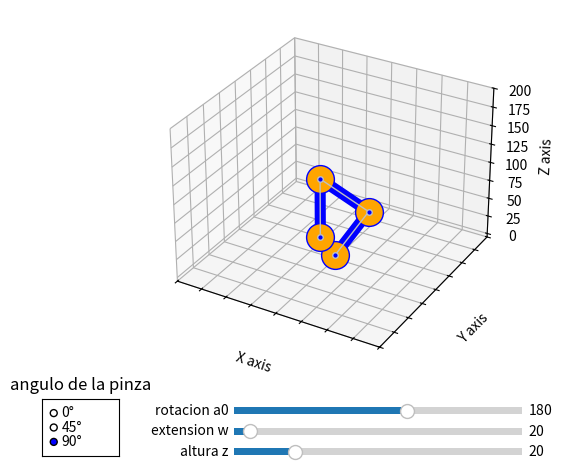

This chart was generated by the following Python code:
from matplotlib.widgets import Slider, RadioButtons
from mpl_toolkits.mplot3d import Axes3D
import matplotlib.pyplot as plt
import numpy as np


def main():
    robot = Dibujar_Robot()


class Dibujar_Robot():
    def __init__(self):
        '''Definicion de las variables'''
        segmentos = int(4)  # número de segmentos
        self.l = np.array([0, 100, 100, 80])  # Longitud del segmento
        self.w = np.array([0] * segmentos, dtype=float)  # coordinadas horizontal
        self.z = np.array([0] * segmentos, dtype=float)  # coordinadas verticales
        self.x = np.array([0] * segmentos, dtype=float)  # componentes del eje x
        self.y = np.array([0] * segmentos, dtype=float)  # componentes del eje y
        self.a = np.array([np.pi] * segmentos, dtype=float)  # ángulo para el enlace
        self.gripper_angle = np.array([0, -45, -90, 45, 90])  # angulos de la pinza preseleccionados
        self.current_gripper = 2  # angulo de seleccion de la pinza
        self.tw = 30.0  # profundidad de posicion del eje w
        self.tz = 20.0  # altura de la posicion inicial en el eje z
        self.l12 = 0.0  # Hipotenusa entre a1 y a
        self.a12 = 0.0  # angulo inscrito entre la hipotenusa, w
        self.fig = plt.figure("Brazo Robot")  # Crear la ventana
        self.ax = plt.axes([0.05, 0.2, 0.90, .75], projection='3d')  # 3d ax panel
        self.axe = plt.axes([0.25, 0.85, 0.001, .001])  # panel para los mensajes de error

        '''Dibujar widgets'''
        # Dibujar el slider del panel a0
        axxval = plt.axes([0.35, 0.1, 0.45, 0.03])
        a0_val = Slider(axxval, 'rotacion a0', 0.0, 300, valinit=180)

        # Dibujar el slider del panel tw
        axyval = plt.axes([0.35, 0.0575, 0.45, 0.03])
        tw_val = Slider(axyval, 'extension w', 5, 280, valinit=20)

        # Dibujar el slider del panel xval
        axzval = plt.axes([0.35, 0.015, 0.45, 0.03])
        z_val = Slider(axzval, 'altura z', -50, 280, valinit=20)

        # Generar los radio buttons para la pinza
        rax = plt.axes([0.05, 0.02, 0.12, 0.12])  # , axisbg=axcolor)
        rax.set_title('angulo de la pinza', fontsize=12)
        set_gripper = RadioButtons(rax, ('0' + u"\u00b0", '45' + u"\u00b0", '90' + u"\u00b0"), active=2)

        self.display_error()  # Dibuja y oculta la ventana de error
        self.draw_robot()  # Funcion que dibuja el brazo robot

        #Modificar y redibujar el brazo cuando se modifica los paneles
        def update_a0_val(val):
            self.a[0] = np.deg2rad(val)
            self.draw_robot()

        a0_val.on_changed(update_a0_val)

        def update_tw_val(val):
            self.tw = val
            self.draw_robot()

        tw_val.on_changed(update_tw_val)

        def update_z_val(val):
            self.tz = val
            self.draw_robot()

        z_val.on_changed(update_z_val)


        #Definir los ángulos de la pinza (Cambiar por otro slider)
        def set_gripper_angle(label):
            if label == ('0' + u"\u00b0"):
                self.current_gripper = 0
            if label == ('45' + u"\u00b0"):
                self.current_gripper = 1
            if label == ('90' + u"\u00b0"):
                self.current_gripper = 2
            self.draw_robot()

        set_gripper.on_clicked(set_gripper_angle)

        plt.show()

    '''Funciones'''

    def display_error(self):
        self.axe.set_visible(False)
        self.axe.set_yticks([])
        self.axe.set_xticks([])
        self.axe.set_navigate(False)
        self.axe.text(0, 0, 'Arm Can Not Reach the Target!', style='oblique',
                      bbox={'facecolor': 'red', 'alpha': 0.5, 'pad': 10}, size=20, va='baseline')

    def calc_p2(self):  # Calcula la posicion 2
        self.w[3] = self.tw
        self.z[3] = self.tz
        self.w[2] = self.tw - np.cos(np.radians(self.gripper_angle[self.current_gripper])) * self.l[3]
        self.z[2] = self.tz - np.sin(np.radians(self.gripper_angle[self.current_gripper])) * self.l[3]
        self.l12 = np.sqrt(np.square(self.w[2]) + np.square(self.z[2]))

    def calc_p1(self):  # Calcula la posicion 1
        self.a12 = np.arctan2(self.z[2], self.w[2])  # return the appropriate quadrant
        self.a[1] = np.arccos((np.square(self.l[1]) + np.square(self.l12) - np.square(self.l[2]))
                              / (2 * self.l[1] * self.l12)) + self.a12
        self.w[1] = np.cos(self.a[1]) * self.l[1]
        self.z[1] = np.sin(self.a[1]) * self.l[1]

    def calc_x_y(self):  # calcular x_y Pcoordinadas
        for i in range(len(self.x)):
            self.x[i] = self.w[i] * np.cos(self.a[0])
            self.y[i] = self.w[i] * np.sin(self.a[0])

    def set_positions(self):  # obtiene los valores x, y, z para la línea.
        # convierte los arreglos a líneas para dibujarlos
        xs = np.array(self.x).tolist()
        ys = np.array(self.y).tolist()
        zs = np.array(self.z).tolist()
        self.ax.cla()
        # Dibuja 2 líneas
        self.ax.plot(xs, ys, zs, 'o-', markersize=20,
                     markerfacecolor="orange", linewidth=8, color="blue")
        self.ax.plot(xs, ys, zs, 'o-', markersize=4,
                     markerfacecolor="blue", linewidth=1, color="silver")

    def set_ax(self):  # configuracion del panel ax
        self.ax.set_xlim3d(-200, 200)
        self.ax.set_ylim3d(-200, 200)
        self.ax.set_zlim3d(-5, 200)
        self.ax.set_xlabel('X axis')
        self.ax.set_ylabel('Y axis')
        self.ax.set_zlabel('Z axis')
        for j in self.ax.get_xticklabels() + self.ax.get_yticklabels():  # esconder ticks
            j.set_visible(False)
        self.ax.set_axisbelow(True)  # Enviar las líneas del grid para el fondo

    def get_angles(self):  # obtener todos los angulos
        self.a[2] = np.arctan((self.z[2] - self.z[1]) / (self.w[2] - self.w[1])) - self.a[1]
        self.a[3] = np.deg2rad(self.gripper_angle[self.current_gripper]) - self.a[1] - self.a[2]
        angles = np.array(self.a).tolist()
        return angles

    def draw_robot(self):  # Dibuja y actualiza el modelo 3d del brazo
        self.calc_p2()
        self.calc_p1()
        self.calc_x_y()
        if self.l12 < (self.l[1] + self.l[2]):  # verifica los límites
            self.axe.set_visible(False)  # esconde el panel de error
            self.set_positions()
            self.set_ax()
            print
            np.around(np.rad2deg(self.get_angles()), 2)
        else:
            self.axe.set_visible(True)  # muestra el panel de rror
        plt.draw()


if __name__ == '__main__':
    main()
